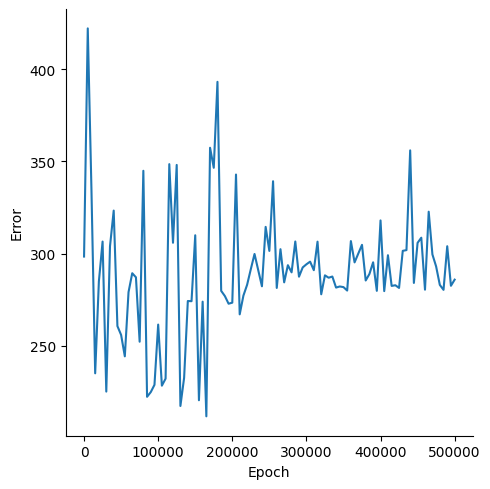

The data file committed next to this chart (first rows):
, Epoch, Error
0, 0, 298.4
1, 5000, 422.2
2, 10000, 334.2
3, 15000, 235
4, 20000, 284.9
5, 25000, 306.5
6, 30000, 225.1
7, 35000, 304
8, 40000, 323.3
9, 45000, 260.7
10, 50000, 255.9
11, 55000, 244.3
12, 60000, 279.1
13, 65000, 289.4
14, 70000, 287.1
15, 75000, 252.2
16, 80000, 344.9
17, 85000, 222.3
18, 90000, 224.9
19, 95000, 228.8
20, 100000, 261.5
21, 105000, 228.3
22, 110000, 232.2
23, 115000, 348.5
24, 120000, 305.9
25, 125000, 348.1
26, 130000, 217.3
27, 135000, 232.6
28, 140000, 274.3
29, 145000, 274.2
30, 150000, 309.9
31, 155000, 220.4
32, 160000, 273.9
33, 165000, 211.7
34, 170000, 357.4
35, 175000, 346.6
36, 180000, 393.2
37, 185000, 279.8
38, 190000, 277
39, 195000, 272.8
40, 200000, 273.4
41, 205000, 342.9
42, 210000, 267
43, 215000, 277.2
44, 220000, 283.1
45, 225000, 291.6
46, 230000, 299.8
47, 235000, 291
48, 240000, 282.3
49, 245000, 314.5
50, 250000, 301.5
51, 255000, 339.3
52, 260000, 281.4
53, 265000, 302.4
54, 270000, 284.4
55, 275000, 293.7
56, 280000, 289.8
57, 285000, 306.6
58, 290000, 287.5
59, 295000, 292.5
... 41 more rows
